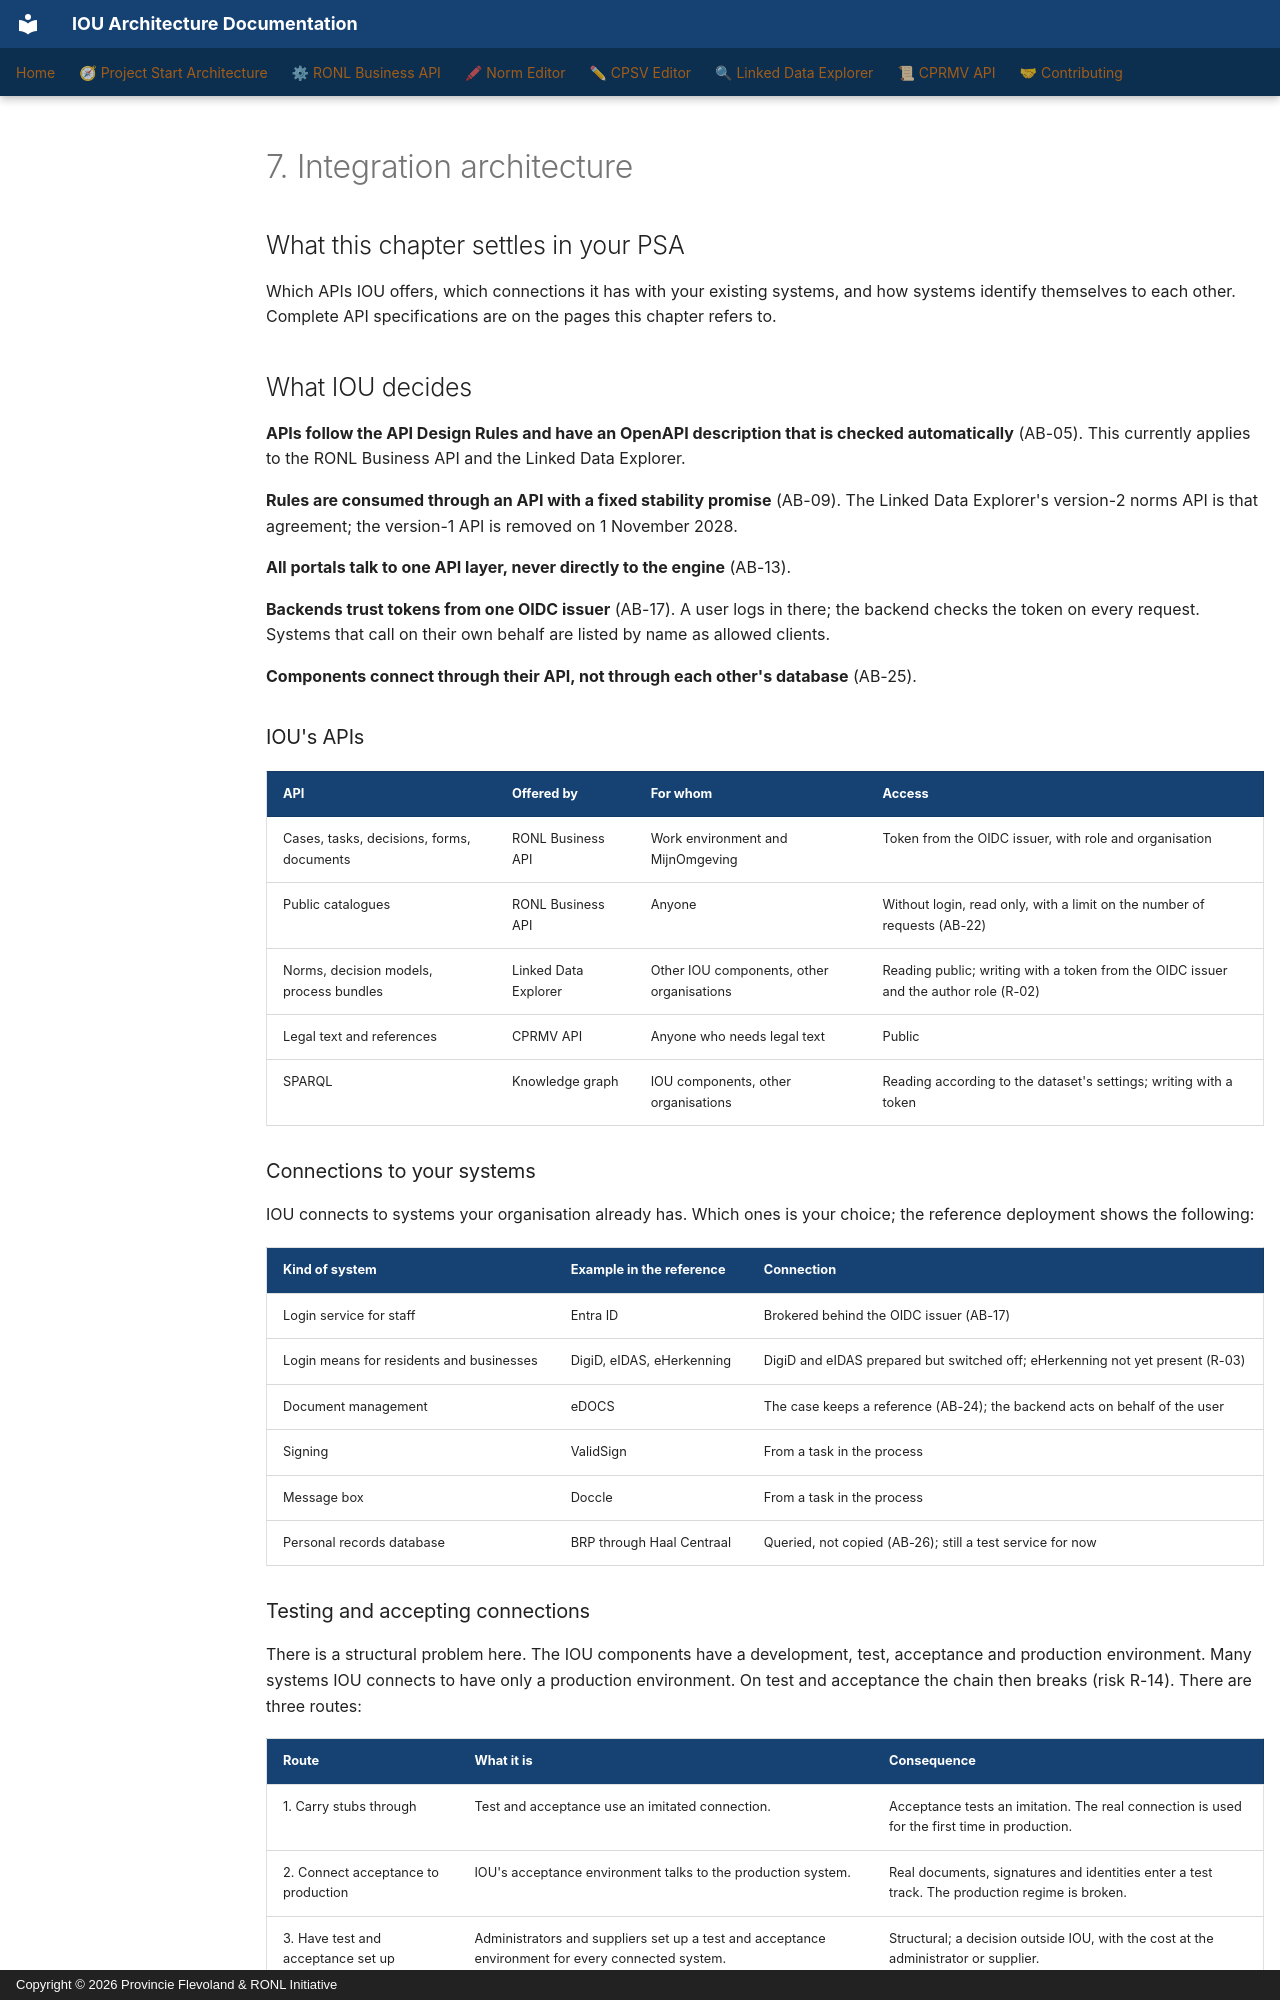

repository: sgort/iou-architectuur · page: en/psa/07-integration-architecture/index.html · generator: mkdocs · copyright: Copyright © 2026 Provincie Flevoland & RONL Initiative

---
title: "7. Integration architecture"
scope: cross-cutting
verified:
  date: 2026-11-22
  against:
    CPSV Editor: "5d6345c"
    Linked Data Explorer: "4e80c74"
    RONL Business API: "1784a72"
    Norm Editor: "c47096b"
    CPRMV: "8262d3e"
---

# 7. Integration architecture

## What this chapter settles in your PSA

Which APIs IOU offers, which connections it has with your existing systems, and
how systems identify themselves to each other. Complete API specifications are on
the pages this chapter refers to.

## What IOU decides

**APIs follow the API Design Rules and have an OpenAPI description that is checked
automatically** (AB-05). This currently applies to the RONL Business API and the
Linked Data Explorer.

**Rules are consumed through an API with a fixed stability promise** (AB-09). The
Linked Data Explorer's version-2 norms API is that agreement; the version-1 API is
removed on 1 November 2028.

**All portals talk to one API layer, never directly to the engine** (AB-13).

**Backends trust tokens from one OIDC issuer** (AB-17). A user logs in there; the
backend checks the token on every request. Systems that call on their own behalf
are listed by name as allowed clients.

**Components connect through their API, not through each other's database**
(AB-25).

### IOU's APIs

| API | Offered by | For whom | Access |
|---|---|---|---|
| Cases, tasks, decisions, forms, documents | RONL Business API | Work environment and MijnOmgeving | Token from the OIDC issuer, with role and organisation |
| Public catalogues | RONL Business API | Anyone | Without login, read only, with a limit on the number of requests (AB-22) |
| Norms, decision models, process bundles | Linked Data Explorer | Other IOU components, other organisations | Reading public; writing with a token from the OIDC issuer and the author role (R-02) |
| Legal text and references | CPRMV API | Anyone who needs legal text | Public |
| SPARQL | Knowledge graph | IOU components, other organisations | Reading according to the dataset's settings; writing with a token |

### Connections to your systems

IOU connects to systems your organisation already has. Which ones is your choice;
the reference deployment shows the following:

| Kind of system | Example in the reference | Connection |
|---|---|---|
| Login service for staff | Entra ID | Brokered behind the OIDC issuer (AB-17) |
| Login means for residents and businesses | DigiD, eIDAS, eHerkenning | DigiD and eIDAS prepared but switched off; eHerkenning not yet present (R-03) |
| Document management | eDOCS | The case keeps a reference (AB-24); the backend acts on behalf of the user |
| Signing | ValidSign | From a task in the process |
| Message box | Doccle | From a task in the process |
| Personal records database | BRP through Haal Centraal | Queried, not copied (AB-26); still a test service for now |
